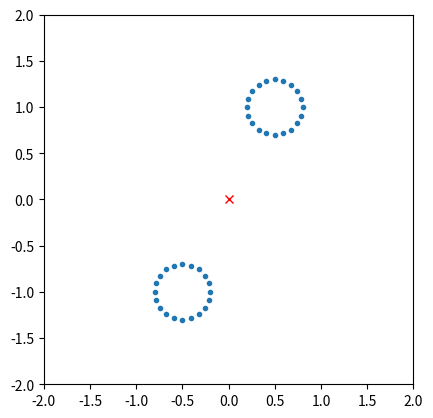

Python code for this plot:
'''
Ellipse placement library

[redacted]
@date 2018/02/21

'''

import numpy as np
import matplotlib.pyplot as plt

from math import pi,acos, ceil, cos, sin

class EllipseCreater:
    
    aEllipse1 = np.array(([1.2,0.3]))

    rCirc = 0.3
    nClust = 2

    confRatio = 0.9
    
    def __init__(self):
        self.center1 = np.array(([0.5,0.5]))
        self.center2 = np.array((-0.5, -0.5))

        self.posRobot = np.array(([0,0]))
        self.obs = {}
        self.obs['a'] = self.aEllipse1
        
        return 

    
    def defineSpaceBoundaries(self, x0, dx):
        self.spaceCenter = x0
        
        self.width = dx

        
    def simulatePointClouds(self, N_points = 20):
        self.N_points = 20
        
        phi = np.linspace(2*pi/self.N_points, 2*pi, self.N_points)
        
        cluster1 = np.vstack(self.center1[0]+(self.rCirc*np.cos(phi), self.center1[1]+self.rCirc*np.sin(phi)))
        cluster2 = np.vstack(self.center2[0]+(self.rCirc*np.cos(phi), self.center2[1]+self.rCirc*np.sin(phi)))

        self.cluster = np.hstack((cluster1, cluster2))

        plt.plot(self.cluster[0,:],self.cluster[1,:],'.')
        plt.plot(self.posRobot[0], self.posRobot[1], 'rx')
        plt.gca().set_aspect('equal', adjustable='box')
        plt.xlim([-2,2])
        plt.ylim([-2,2])

        
    def estimateEllipse(self):
        # VERY WEAK AND QUICK IMPLEMENTATION. A MORE RIGUROUS ALGORITHM SHOULD BE CHOSEN FOR
        # FURTHER EXPERIMENTATION
        
        # Rotate everything in robot frame of reference

        # TODO: checkPointRange()

        clustSort = np.argsort((self.cluster[1]))

        N = self.cluster.shape[1]

        # Only keep clusters which are in confidence intervall
        n0 = ceil(N*(1-self.confRatio)/2)
        n1 = N-n0
        clustSort = clustSort[n0:n1]

        x0 = np.zeros((2))
        x0[1] = np.mean(self.cluster[1,clustSort])

        yRange = self.cluster[1,clustSort[-1]]-self.cluster[1,clustSort[1]]

        # Compare whether ellipse is closer on the left or right half screen
        medClust = int(clustSort.shape[0]/2)
        x_yPos = np.mean(self.cluster[0,clustSort[0:medClust]] )
        x_yNeg = np.mean(self.cluster[0,clustSort[medClust : -1]])

        # Add exception for a1>a0
        phi = acos(max(yRange,self.aEllipse1[0])/yRange) # Orienation of ellipse
        
        if(x_yPos < x_yNeg):
            phi = - phi

        self.obs['th_r'] = phi

        x0[0] = min(x_yPos,x_yNeg) + abs(cos(phi)*self.aEllipse1[0]) + abs(sin(phi)*self.aEllipse1[1])

        self.obs['x0'] = x0

        
    def checkPointRange():
        
        return 0

    

    def drawEllipse():
        
        return 0



####################################################################################################################

# Start Simulation

####################################################################################################################

Person1 = EllipseCreater()

Person1.simulatePointClouds()

Person1.estimateEllipse()

print('Wanna see da plot?')
plt.show()


